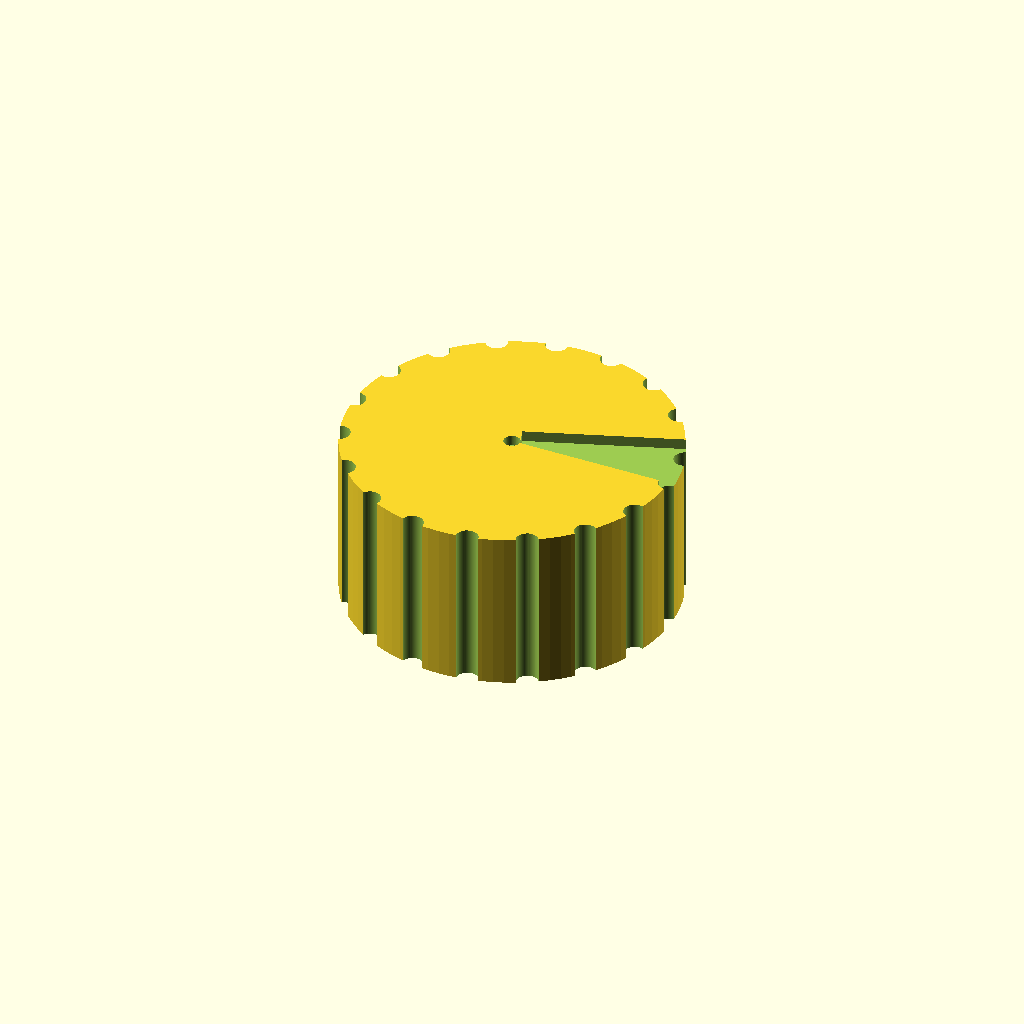
Cell 1: the model at its default parameters.
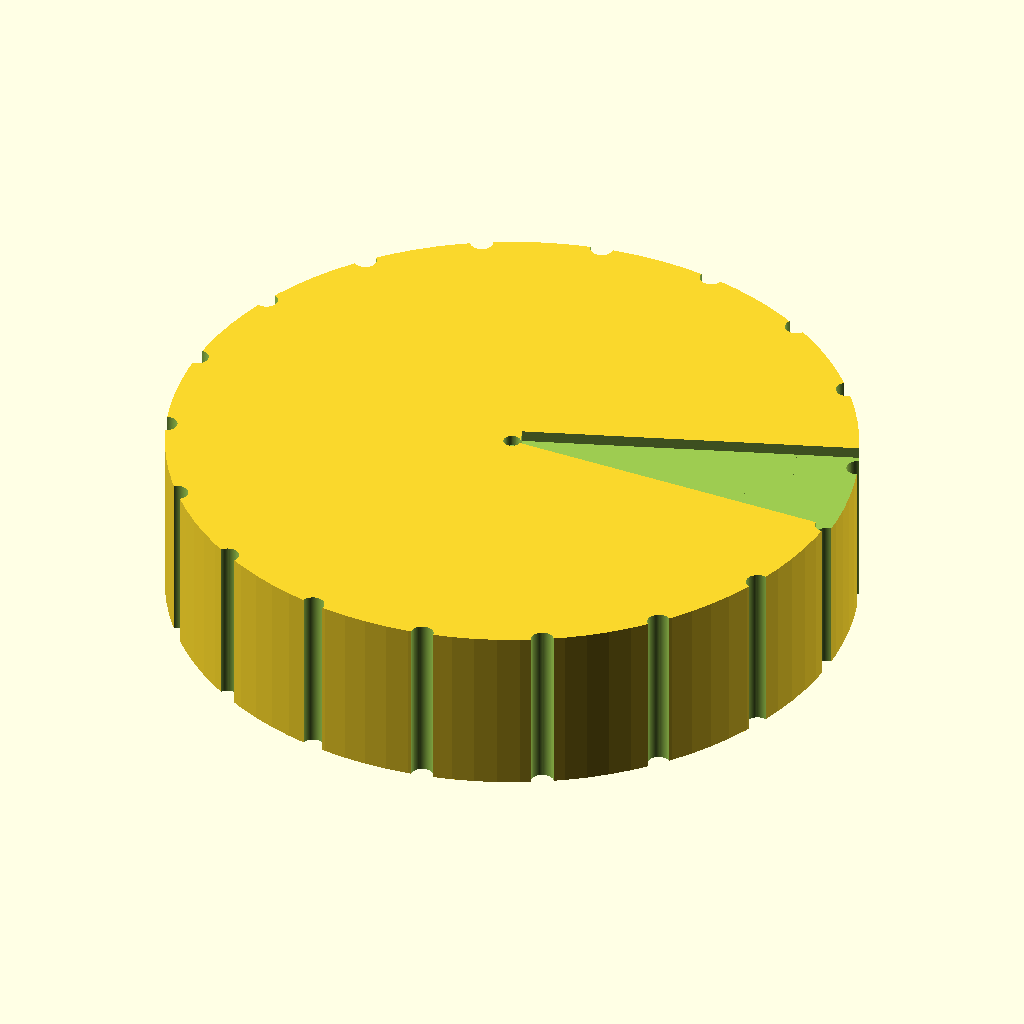
Cell 2: knob_d = 60 (everything else at default).
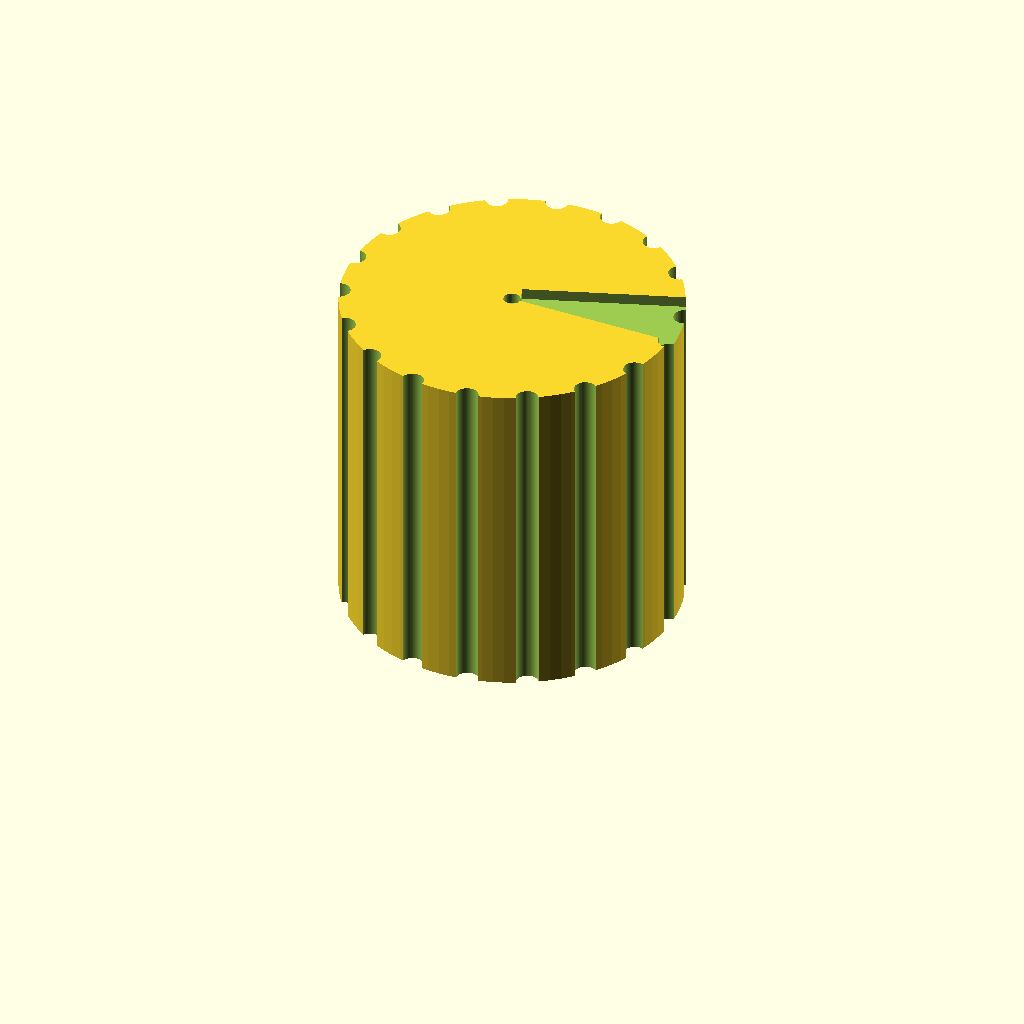
Cell 3 — knob_h set to 30, the other parameters unchanged.
All cells are drawn from one camera (rotation 55°, 0°, 25°, orthographic, colour scheme Cornfield), so only the parameter changes between them.
OpenSCAD source file bench/results/gpu-v9-g4/code/scadcoder-v9/dshaft_knob_6mm_s1_a1.scad:
// Replacement knob for hotplate stirrer with D-shaft
// Print orientation: bottom face (with D-bore) on the bed at z = 0

// ---------------- Parameters ----------------
knob_d        = 30;    // knob outer diameter
knob_h        = 15;    // knob height
shaft_d       = 6;     // D-shaft diameter
bore_depth    = 12;    // blind bore depth from bottom face
bore_flat     = 4.7;   // D-bore width (flat to opposite side of circle)
groove_count  = 18;    // number of grip grooves
groove_d      = 2;     // grip groove diameter
pointer_w     = 1.5;   // pointer groove width
pointer_d     = 1;     // pointer groove depth
eps           = 0.5;   // cutter overshoot past faces

$fn = 96;

// Derived
bore_r = shaft_d / 2;
// chord length of the D-section (flat to circle arc)
bore_chord = sqrt(bore_flat^2 - bore_r^2);

// ---------------- Model ----------------
difference() {
    // Main body
    cylinder(d = knob_d, h = knob_h);

    // D-shaped blind bore from bottom face
    translate([0, 0, -eps])
        linear_extrude(height = bore_depth + eps)
            circle(r = bore_r, $fn = 64);
    // cut out the flat side of the D
    translate([0, -bore_chord / 2, -eps])
        cube([bore_chord, bore_depth + eps, eps]);

    // Grip grooves around the outside (full height)
    for (i = [0 : groove_count - 1])
        rotate([0, 0, i * 360 / groove_count])
            translate([knob_d / 2, 0, -eps])
                cylinder(d = groove_d, h = knob_h + 2 * eps, $fn = 64);

    // Pointer groove on top face, from centre to outer edge
    translate([0, 0, knob_h - pointer_d])
        linear_extrude(height = pointer_d + eps)
            circle(d = pointer_w, $fn = 64);
    // extend radially to the outer edge
    for (a = [0 : 360 / groove_count])
        rotate([0, 0, a])
            translate([pointer_w / 2, 0, knob_h - pointer_d])
                cube([knob_d / 2 - pointer_w / 2, pointer_w, pointer_d + eps]);
}
Parameter table extracted from the source (name, type, default, range or options):
knob_d: number, default 30
knob_h: number, default 15
shaft_d: number, default 6
bore_depth: number, default 12
bore_flat: number, default 4.7
groove_count: number, default 18
groove_d: number, default 2
pointer_w: number, default 1.5
pointer_d: number, default 1
eps: number, default 0.5
